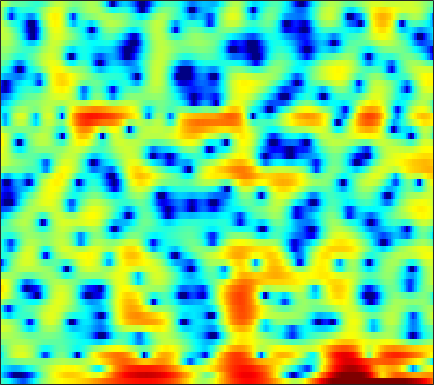

The table this chart was drawn from, first rows:
-2.3609, -2.7122, -3.299, -4.0099, -4.625, -5.59, -6.6931, -7.5906, -8.8324, -9.9122, -10.37, -10.062, -8.9038, -7.334, -6.094, -4.5341, -3.1372, -2.1911, -1.0632, -0.07481, 0.79693, 1.3809, 2.0678, 2.6598
-5.449, -6.544, -8.272, -10.34, -12.11, -14.71, -17.11, -18.2, -18.26, -17.42, -16.35, -15.43, -13.88, -11.93, -10.3, -8.103, -6.017, -4.574, -2.83, -1.294, 0.04384, 0.9304, 1.974, 2.871
-4.348, -4.803, -5.445, -6.085, -6.509, -6.929, -7.11, -7.067, -6.8, -6.346, -5.786, -5.321, -4.653, -3.951, -3.402, -2.65, -1.887, -1.31, -0.5479, 0.186, 0.8801, 1.369, 1.974, 2.52
-2.956, -2.601, -2.159, -1.754, -1.476, -1.134, -0.8302, -0.6304, -0.3976, -0.2062, -0.06253, 0.01505, 0.07694, 0.09394, 0.07998, 0.02736, -0.04994, -0.1055, -0.1531, -0.1481, -0.06676, 0.05204, 0.2777, 0.5662
-4.624, -3.023, -1.302, 0.04951, 0.8674, 1.741, 2.396, 2.751, 3.067, 3.205, 3.165, 3.015, 2.638, 2.046, 1.437, 0.3582, -1.095, -2.503, -4.941, -8.159, -11.18, -10.86, -7.75, -4.896
-2.792, -1.836, -0.6807, 0.3046, 0.9264, 1.603, 2.112, 2.385, 2.61, 2.68, 2.6, 2.443, 2.094, 1.584, 1.094, 0.2951, -0.6537, -1.446, -2.533, -3.495, -4.063, -4.11, -3.714, -3.035
-0.1706, 0.09187, 0.4316, 0.7427, 0.9445, 1.154, 1.292, 1.345, 1.355, 1.297, 1.176, 1.049, 0.834, 0.5818, 0.3757, 0.08497, -0.2073, -0.4183, -0.6681, -0.8691, -1.013, -1.081, -1.128, -1.142
1.48, 1.515, 1.525, 1.488, 1.421, 1.273, 1.062, 0.8645, 0.559, 0.2177, -0.1319, -0.3733, -0.6422, -0.8216, -0.8862, -0.882, -0.7979, -0.6959, -0.5353, -0.3745, -0.2496, -0.1906, -0.1613, -0.2049
2.816, 2.743, 2.572, 2.305, 2.045, 1.604, 1.04, 0.5198, -0.3256, -1.361, -2.583, -3.576, -4.797, -5.465, -5.333, -4.398, -3.068, -2.071, -0.9054, 0.01564, 0.694, 1.04, 1.301, 1.334
2.144, 1.918, 1.571, 1.19, 0.9043, 0.5071, 0.04126, -0.4102, -1.227, -2.399, -4.12, -5.925, -9.291, -12.92, -12.04, -7.734, -4.242, -2.289, -0.3301, 1.068, 2.052, 2.558, 2.947, 3.023
-2.192, -3.311, -4.885, -5.964, -6.031, -5.285, -4.264, -3.602, -2.989, -2.652, -2.551, -2.556, -2.544, -2.371, -2.055, -1.391, -0.5321, 0.1553, 1.061, 1.866, 2.534, 2.915, 3.248, 3.372
-3.667, -5.724, -9.378, -12.87, -12.22, -8.892, -6.304, -4.949, -3.691, -2.889, -2.376, -2.104, -1.819, -1.554, -1.334, -0.9637, -0.4847, -0.07285, 0.5236, 1.161, 1.773, 2.191, 2.654, 2.994
1.244, 0.5103, -0.4146, -1.166, -1.548, -1.888, -2.08, -2.181, -2.334, -2.591, -2.93, -3.228, -3.651, -4.04, -4.276, -4.415, -4.244, -3.839, -2.981, -1.868, -0.6904, 0.1553, 1.181, 2.027
4.44, 3.882, 3.071, 2.206, 1.507, 0.5078, -0.5659, -1.455, -2.76, -4.178, -5.653, -6.774, -8.279, -9.865, -11.29, -13.93, -17.36, -17.25, -12.28, -7.862, -4.626, -2.736, -0.7523, 0.7417
5.349, 4.813, 3.989, 3.018, 2.174, 0.8732, -0.7282, -2.211, -4.619, -7.714, -11.84, -15.6, -18.42, -16.31, -14.75, -13.56, -12.77, -11.72, -9.453, -6.724, -4.25, -2.639, -0.8963, 0.433
4.425, 4.034, 3.453, 2.768, 2.161, 1.174, -0.04768, -1.121, -2.857, -4.934, -7.167, -8.619, -9.469, -8.835, -7.928, -6.636, -5.376, -4.497, -3.333, -2.219, -1.176, -0.4701, 0.3186, 0.8917
1.183, 1.124, 1.134, 1.169, 1.165, 1.058, 0.8587, 0.6276, 0.1908, -0.2783, -0.7159, -0.978, -1.188, -1.2, -1.088, -0.8452, -0.5282, -0.2752, 0.07293, 0.3908, 0.6576, 0.7882, 0.8461, 0.7735
-6.668, -5.571, -3.706, -2.049, -1.042, 0.01018, 0.7629, 1.157, 1.533, 1.776, 1.896, 1.94, 1.943, 1.889, 1.833, 1.738, 1.591, 1.472, 1.288, 1.092, 0.8835, 0.7036, 0.4292, 0.07425
-12.26, -9.421, -6.043, -3.589, -2.202, -0.7284, 0.3824, 1.056, 1.807, 2.354, 2.727, 2.892, 2.965, 2.856, 2.638, 2.189, 1.555, 0.9742, 0.09231, -0.7776, -1.447, -1.695, -1.683, -1.483
-3.4, -3.439, -3.249, -2.821, -2.361, -1.58, -0.6453, 0.1334, 1.136, 1.986, 2.651, 2.985, 3.188, 3.097, 2.802, 2.062, 0.8712, -0.4107, -2.821, -6.5, -12.14, -13.89, -8.499, -4.552
-2.554, -3.647, -5.427, -7.533, -8.829, -8.586, -6.153, -4.073, -1.756, 0.0214, 1.311, 1.99, 2.533, 2.7, 2.604, 2.152, 1.335, 0.4765, -0.9513, -2.561, -3.824, -4.002, -3.127, -1.618
-3.039, -4.278, -6.391, -9.104, -11.07, -11.11, -8.072, -5.718, -3.267, -1.421, -0.09411, 0.6171, 1.265, 1.593, 1.671, 1.587, 1.339, 1.076, 0.6978, 0.3798, 0.2246, 0.2552, 0.4646, 0.8381
-2.192, -2.579, -3.07, -3.422, -3.51, -3.309, -2.754, -2.179, -1.361, -0.5693, 0.06231, 0.4151, 0.7225, 0.8417, 0.8018, 0.6386, 0.3865, 0.1844, -0.05018, -0.1682, -0.124, 0.0123, 0.3372, 0.7523
-1.953, -1.827, -1.618, -1.357, -1.123, -0.7495, -0.3262, -0.02429, 0.4011, 0.7463, 0.9797, 1.063, 0.9865, 0.7003, 0.3337, -0.3743, -1.3, -2.066, -3.01, -3.521, -3.296, -2.682, -1.567, -0.4214
-3.485, -2.878, -2.121, -1.414, -0.9097, -0.2796, 0.3139, 0.7096, 1.193, 1.536, 1.744, 1.778, 1.598, 1.117, 0.5287, -0.7052, -2.624, -4.749, -9.396, -21.05, -14.1, -8.109, -3.788, -1.214
-7.158, -6.187, -5.095, -4.149, -3.457, -2.539, -1.651, -0.9363, -0.1126, 0.5993, 1.147, 1.412, 1.592, 1.501, 1.255, 0.6697, -0.2096, -1.038, -2.113, -2.733, -2.428, -1.673, -0.4064, 0.749
-10.85, -10.59, -10.39, -10.03, -9.442, -8.084, -6.362, -5.041, -3.429, -1.987, -0.8201, -0.1068, 0.6341, 1.167, 1.42, 1.635, 1.735, 1.762, 1.793, 1.865, 2.032, 2.212, 2.423, 2.592
-13.44, -14.83, -18.07, -24.77, -28.26, -18.17, -12.49, -9.762, -6.938, -4.781, -3.12, -2.058, -0.9065, 0.04189, 0.6518, 1.329, 1.897, 2.279, 2.697, 3.044, 3.302, 3.429, 3.506, 3.421
-12.45, -13.39, -14.59, -15.37, -15.22, -13.7, -11.56, -10.02, -8.044, -6.37, -4.957, -4.024, -2.892, -1.868, -1.087, -0.1147, 0.793, 1.427, 2.184, 2.831, 3.326, 3.583, 3.806, 3.812
-10.93, -11.81, -12.67, -12.78, -12.33, -11.31, -9.959, -9.169, -8.092, -7.42, -6.85, -6.588, -6.113, -5.27, -4.365, -2.87, -1.302, -0.2259, 1.055, 2.102, 2.949, 3.442, 3.91, 4.175
-10.53, -13.94, -21.62, -20.98, -15.43, -11.37, -9.161, -8.052, -7.435, -7.669, -8.978, -10.82, -15.15, -16.7, -12.1, -7.109, -3.832, -2.016, -0.172, 1.196, 2.252, 2.913, 3.608, 4.165
-4.014, -5.372, -6.811, -7.092, -6.524, -5.404, -4.545, -4.059, -3.985, -4.336, -5.331, -6.263, -7.569, -7.652, -6.758, -4.897, -3.184, -2.217, -1.27, -0.5692, 0.04758, 0.5588, 1.424, 2.392
1.341, 0.8841, 0.3473, -0.005591, -0.1595, -0.2881, -0.3021, -0.357, -0.5484, -0.8093, -1.135, -1.395, -1.687, -1.847, -1.976, -2.144, -2.438, -2.897, -4.04, -5.839, -7.988, -8.533, -6.131, -2.86
2.893, 2.6, 2.192, 1.773, 1.464, 1.064, 0.7368, 0.4618, 0.1985, -0.09407, -0.2967, -0.4919, -0.694, -0.9758, -1.212, -1.684, -2.432, -3.228, -4.749, -6.953, -9.458, -10.29, -7.95, -4.724
3.191, 2.856, 2.312, 1.672, 1.156, 0.4703, -0.2371, -0.6574, -1.094, -1.317, -1.4, -1.351, -1.268, -1.2, -1.167, -1.23, -1.449, -1.698, -2.082, -2.472, -2.696, -2.649, -2.253, -1.624
3.775, 3.26, 2.375, 1.278, 0.313, -1.137, -2.721, -3.818, -4.896, -4.968, -4.26, -3.43, -2.381, -1.454, -0.943, -0.428, -0.07768, 0.07716, 0.1706, 0.198, 0.1671, 0.1744, 0.1523, 0.1644
4.689, 3.989, 2.847, 1.395, 0.03642, -2.315, -5.648, -9.61, -21.07, -16.23, -8.39, -5.48, -2.878, -1.173, -0.2498, 0.6402, 1.252, 1.569, 1.813, 1.898, 1.836, 1.662, 1.285, 0.7451
4.459, 3.719, 2.674, 1.536, 0.6048, -0.8065, -2.304, -3.315, -4.323, -4.266, -3.318, -2.392, -1.213, -0.2605, 0.3343, 0.9734, 1.431, 1.698, 1.964, 2.069, 2.007, 1.78, 1.269, 0.335
2.188, 1.356, 0.5207, 0.07989, -0.07101, -0.1416, -0.1241, -0.1591, -0.1295, -0.1186, -0.0403, -0.005201, -0.03221, -0.1139, -0.2191, -0.2814, -0.1348, 0.1092, 0.5784, 1.042, 1.322, 1.401, 1.191, 0.6243
-2.852, -5.477, -7.023, -4.765, -2.749, -0.6093, 0.7954, 1.448, 2.079, 2.245, 2.07, 1.675, 0.7046, -0.7803, -2.355, -4.829, -5.802, -4.534, -2.003, 0.08998, 1.423, 2.04, 2.287, 2.103
-4.275, -6.409, -7.449, -5.014, -2.804, -0.4552, 1.225, 2.101, 2.868, 3.204, 3.048, 2.612, 1.571, -0.2036, -2.114, -5.429, -7.098, -5.166, -1.796, 0.6682, 2.204, 2.814, 3.089, 2.76
-4.754, -4.547, -4.067, -3.275, -2.53, -1.472, -0.5051, 0.1683, 0.7657, 1.172, 1.309, 1.239, 0.9638, 0.4968, 0.1698, -0.1996, -0.2147, 0.03554, 0.608, 1.26, 1.807, 2.058, 2.146, 1.816
-7.683, -6.942, -6.026, -5.161, -4.497, -3.576, -2.721, -2.117, -1.435, -0.9192, -0.513, -0.2962, -0.1331, -0.01917, 0.03261, 0.1431, 0.3005, 0.4762, 0.7751, 1.114, 1.442, 1.665, 1.843, 1.893
-9.665, -9.421, -8.888, -8.059, -7.261, -6.141, -4.965, -4.22, -3.269, -2.53, -1.955, -1.622, -1.295, -1.057, -0.9447, -0.7784, -0.5863, -0.3923, -0.02984, 0.4355, 0.9681, 1.374, 1.889, 2.364
-12.99, -14.83, -15.92, -13.79, -11.59, -9.036, -7.072, -5.942, -4.731, -3.796, -3.174, -2.851, -2.592, -2.572, -2.642, -2.866, -3.035, -3.009, -2.598, -1.714, -0.5289, 0.4123, 1.617, 2.647
-12.06, -14.8, -16.88, -14.35, -11.96, -9.504, -7.886, -6.918, -5.991, -5.245, -4.656, -4.354, -4.202, -4.444, -4.96, -6.332, -8.724, -11.19, -12.17, -7.836, -3.739, -1.402, 0.9545, 2.673
-5.798, -6.487, -7.201, -7.607, -7.796, -8.097, -8.478, -8.774, -9.039, -8.758, -7.777, -6.946, -6.026, -5.519, -5.584, -6.195, -7.5, -8.543, -8.424, -5.833, -2.731, -0.7532, 1.384, 2.975
-2.573, -3.031, -3.775, -4.743, -5.676, -7.381, -9.912, -13.02, -20.77, -22.05, -13.22, -9.779, -6.921, -5.119, -4.193, -3.317, -2.661, -2.158, -1.36, -0.3361, 0.8193, 1.694, 2.732, 3.56
-0.8006, -1.079, -1.634, -2.436, -3.218, -4.484, -6.027, -7.248, -8.552, -8.681, -7.484, -6.226, -4.631, -3.276, -2.386, -1.38, -0.4884, 0.1201, 0.8943, 1.631, 2.32, 2.786, 3.269, 3.577
0.1113, 0.03076, -0.2432, -0.6711, -1.092, -1.706, -2.356, -2.773, -3.215, -3.396, -3.293, -3.058, -2.598, -2.029, -1.558, -0.9077, -0.2247, 0.2873, 0.9625, 1.588, 2.142, 2.475, 2.783, 2.898
0.7399, 0.8009, 0.7235, 0.4946, 0.2464, -0.1853, -0.6724, -1.065, -1.541, -1.967, -2.341, -2.559, -2.705, -2.67, -2.529, -2.15, -1.596, -1.073, -0.3081, 0.4771, 1.183, 1.627, 2.085, 2.322
1.447, 1.565, 1.547, 1.332, 1.068, 0.5683, -0.05599, -0.6134, -1.444, -2.375, -3.373, -4.139, -5.129, -5.926, -6.235, -6.065, -5.203, -4.245, -2.795, -1.359, -0.08215, 0.7419, 1.607, 2.199
2.111, 2.151, 2.002, 1.648, 1.248, 0.5809, -0.272, -1.022, -2.26, -3.774, -5.601, -7.213, -9.894, -13.49, -16.73, -18.12, -13.32, -9.874, -6.27, -3.51, -1.317, -0.008676, 1.344, 2.317
2.483, 2.255, 1.756, 1.11, 0.5405, -0.281, -1.233, -2.07, -3.386, -5.056, -7.175, -9.157, -12.21, -15.46, -17.4, -17.36, -14.02, -10.92, -7.128, -3.953, -1.432, 0.07423, 1.637, 2.751
2.365, 1.613, 0.3902, -0.946, -1.829, -2.73, -3.29, -3.664, -4.329, -5.439, -7.181, -9.059, -12.71, -19.02, -29.76, -19.34, -12.27, -8.759, -5.139, -2.308, -0.0473, 1.321, 2.741, 3.721
1.44, -0.02373, -2.805, -6.999, -11.12, -12.56, -8.592, -6.532, -5.13, -4.732, -5.129, -5.814, -7.046, -8.178, -8.526, -7.671, -5.779, -4.177, -2.108, -0.2362, 1.341, 2.327, 3.408, 4.17
1.185, 0.02809, -2.068, -4.665, -6.441, -7.235, -6.059, -4.898, -3.794, -3.183, -2.979, -3.007, -3.143, -3.233, -3.196, -2.916, -2.36, -1.818, -0.958, -0.02193, 0.9001, 1.565, 2.35, 2.986
2.418, 1.985, 1.229, 0.4054, -0.1509, -0.7089, -1.001, -1.113, -1.19, -1.306, -1.468, -1.625, -1.881, -2.17, -2.355, -2.582, -2.732, -2.733, -2.564, -2.176, -1.508, -0.8749, -0.006235, 0.8179
